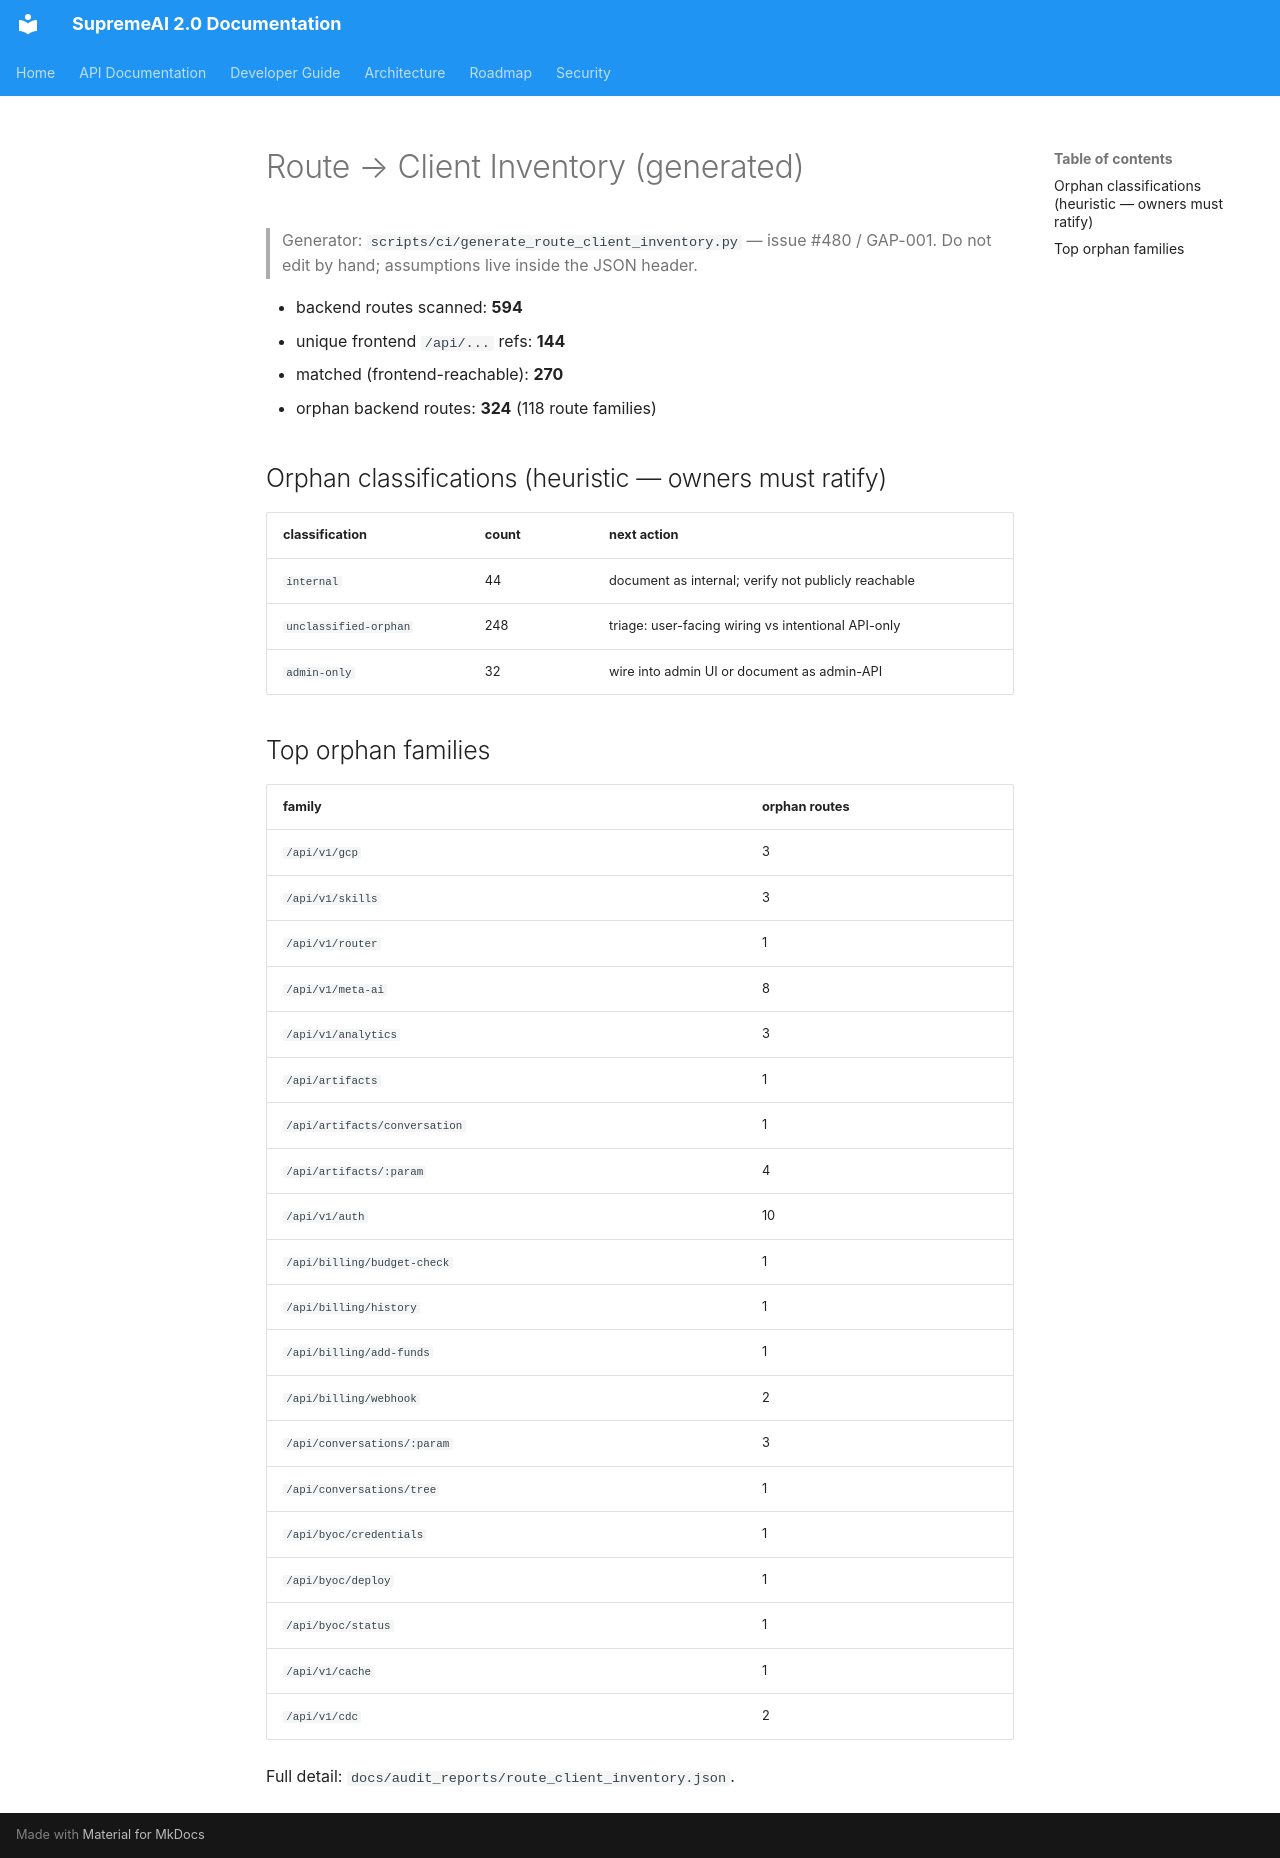

repository: SaifulHaqueNiloy/supremeai · page: audit_reports/route_client_inventory/index.html · generator: mkdocs

# Route → Client Inventory (generated)

> Generator: `scripts/ci/generate_route_client_inventory.py` — issue #480 / GAP-001. Do not edit by hand; assumptions live inside the JSON header.

- backend routes scanned: **594**
- unique frontend `/api/...` refs: **144**
- matched (frontend-reachable): **270**
- orphan backend routes: **324** (118 route families)

## Orphan classifications (heuristic — owners must ratify)

| classification | count | next action |
|---|---|---|
| `internal` | 44 | document as internal; verify not publicly reachable |
| `unclassified-orphan` | 248 | triage: user-facing wiring vs intentional API-only |
| `admin-only` | 32 | wire into admin UI or document as admin-API |

## Top orphan families

| family | orphan routes |
|---|---|
| `/api/v1/gcp` | 3 |
| `/api/v1/skills` | 3 |
| `/api/v1/router` | 1 |
| `/api/v1/meta-ai` | 8 |
| `/api/v1/analytics` | 3 |
| `/api/artifacts` | 1 |
| `/api/artifacts/conversation` | 1 |
| `/api/artifacts/:param` | 4 |
| `/api/v1/auth` | 10 |
| `/api/billing/budget-check` | 1 |
| `/api/billing/history` | 1 |
| `/api/billing/add-funds` | 1 |
| `/api/billing/webhook` | 2 |
| `/api/conversations/:param` | 3 |
| `/api/conversations/tree` | 1 |
| `/api/byoc/credentials` | 1 |
| `/api/byoc/deploy` | 1 |
| `/api/byoc/status` | 1 |
| `/api/v1/cache` | 1 |
| `/api/v1/cdc` | 2 |

Full detail: `docs/audit_reports/route_client_inventory.json`.
